Image classification data set "beans_data" (GarsonWw/resnet-garson on GitHub). Class labels (2): no pod, pod.

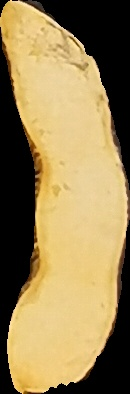
Label: pod

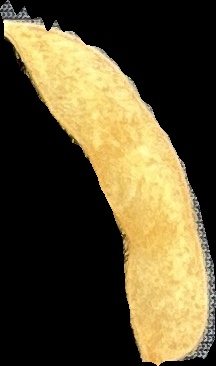
Label: pod

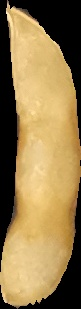
Label: pod

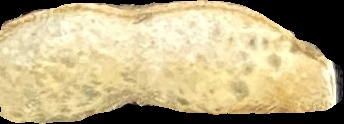
Label: pod

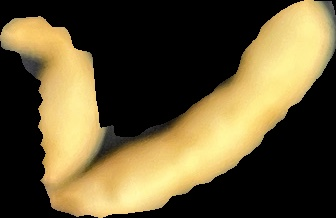
Label: pod

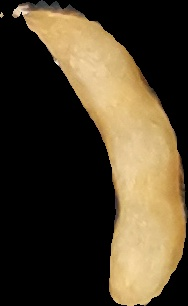
Label: no pod
